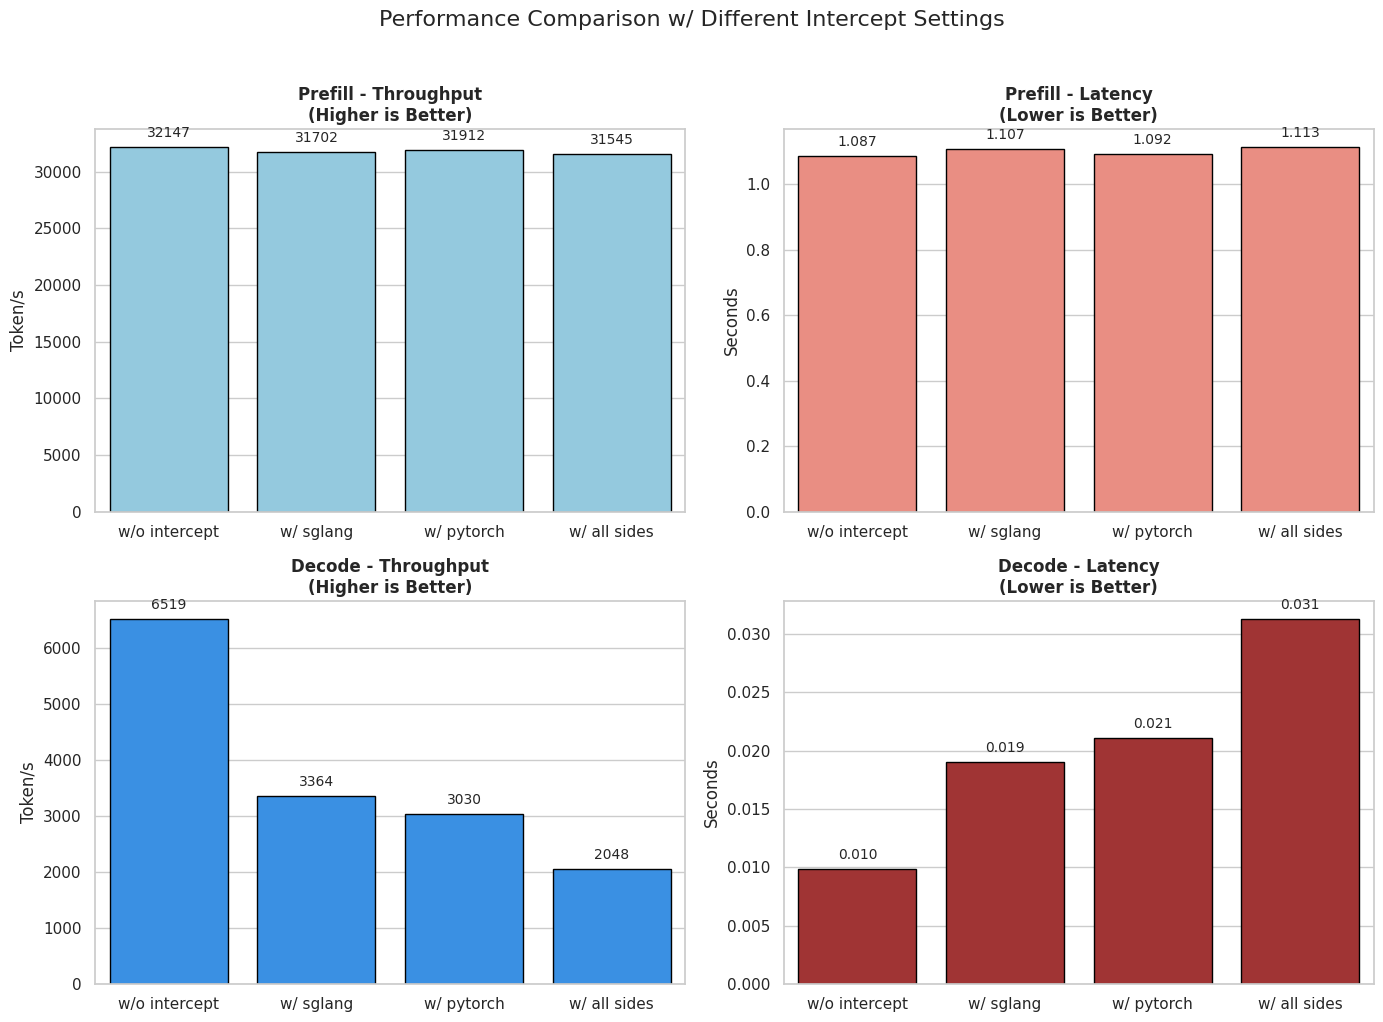

The matplotlib source for this figure:
import matplotlib.pyplot as plt
import seaborn as sns
import pandas as pd
import numpy as np

# Set style (removed Chinese font settings to rely on system defaults)
sns.set_theme(style="whitegrid")

# === 1. Data Preparation ===
raw_data = [
    # --- w/o intercept ---
    {'Setting': 'w/o intercept', 'Phase': 'Prefill', 'Metric': 'Throughput', 'Value': np.mean([24742.47, 40157.75, 23580.34, 40108.51])},
    {'Setting': 'w/o intercept', 'Phase': 'Prefill', 'Metric': 'Latency', 'Value': np.mean([1.32436, 0.81598, 1.38963, 0.81698])},
    {'Setting': 'w/o intercept', 'Phase': 'Decode', 'Metric': 'Throughput', 'Value': np.mean([6584.83, 6642.71, 6418.71, 6431.49])},
    {'Setting': 'w/o intercept', 'Phase': 'Decode', 'Metric': 'Latency', 'Value': np.mean([0.00972, 0.00963, 0.00997, 0.00995])},

    # --- w/ intercept sglang side ---
    {'Setting': 'w/ sglang', 'Phase': 'Prefill', 'Metric': 'Throughput', 'Value': np.mean([23290.35, 39796.71, 23813.00, 39907.96])},
    {'Setting': 'w/ sglang', 'Phase': 'Prefill', 'Metric': 'Latency', 'Value': np.mean([1.40693, 0.82338, 1.37606, 0.82109])},
    {'Setting': 'w/ sglang', 'Phase': 'Decode', 'Metric': 'Throughput', 'Value': np.mean([3325.70, 3352.28, 3367.37, 3409.57])},
    {'Setting': 'w/ sglang', 'Phase': 'Decode', 'Metric': 'Latency', 'Value': np.mean([0.01924, 0.01909, 0.01901, 0.01877])},

    # --- w/ intercept pytorch side ---
    {'Setting': 'w/ pytorch', 'Phase': 'Prefill', 'Metric': 'Throughput', 'Value': np.mean([23290.35, 40054.09, 24134.03, 40171.46])},
    {'Setting': 'w/ pytorch', 'Phase': 'Prefill', 'Metric': 'Latency', 'Value': np.mean([1.37631, 0.81809, 1.35775, 0.81570])},
    {'Setting': 'w/ pytorch', 'Phase': 'Decode', 'Metric': 'Throughput', 'Value': np.mean([3055.38, 3069.32, 2987.69, 3007.94])},
    {'Setting': 'w/ pytorch', 'Phase': 'Decode', 'Metric': 'Latency', 'Value': np.mean([0.02095, 0.02085, 0.02142, 0.02128])},

    # --- w/ intercept all sides ---
    {'Setting': 'w/ all sides', 'Phase': 'Prefill', 'Metric': 'Throughput', 'Value': np.mean([23135.48, 39820.94, 23679.73, 39542.21])},
    {'Setting': 'w/ all sides', 'Phase': 'Prefill', 'Metric': 'Latency', 'Value': np.mean([1.41635, 0.82288, 1.38380, 0.82868])},
    {'Setting': 'w/ all sides', 'Phase': 'Decode', 'Metric': 'Throughput', 'Value': np.mean([1981.21, 2039.97, 2094.90, 2076.57])},
    {'Setting': 'w/ all sides', 'Phase': 'Decode', 'Metric': 'Latency', 'Value': np.mean([0.03230, 0.03137, 0.03055, 0.03082])},
]

df = pd.DataFrame(raw_data)

# === 2. Plotting ===
# Create 2x2 subplot layout
fig, axes = plt.subplots(2, 2, figsize=(14, 10))
fig.suptitle('Performance Comparison w/ Different Intercept Settings', fontsize=16, y=1.02)

# Define configurations
metrics_config = {
    ('Prefill', 'Throughput'): {'ax': axes[0, 0], 'color': 'skyblue', 'fmt': '{:.0f}', 'ylabel': 'Token/s'},
    ('Prefill', 'Latency'):    {'ax': axes[0, 1], 'color': 'salmon', 'fmt': '{:.3f}', 'ylabel': 'Seconds'},
    ('Decode', 'Throughput'):  {'ax': axes[1, 0], 'color': 'dodgerblue', 'fmt': '{:.0f}', 'ylabel': 'Token/s'},
    ('Decode', 'Latency'):     {'ax': axes[1, 1], 'color': 'firebrick', 'fmt': '{:.3f}', 'ylabel': 'Seconds'},
}

# Loop to draw plots
for (phase, metric), config in metrics_config.items():
    ax = config['ax']
    subset = df[(df['Phase'] == phase) & (df['Metric'] == metric)]
    
    # Draw barplot
    sns.barplot(data=subset, x='Setting', y='Value', ax=ax, color=config['color'], edgecolor='black')
    
    # Set titles and labels (English)
    title_suffix = "(Higher is Better)" if metric == 'Throughput' else "(Lower is Better)"
    ax.set_title(f"{phase} - {metric}\n{title_suffix}", fontsize=12, fontweight='bold')
    ax.set_ylabel(config['ylabel'])
    ax.set_xlabel('') 
    
    # Add value annotations
    for p in ax.patches:
        height = p.get_height()
        ax.annotate(config['fmt'].format(height),
                    (p.get_x() + p.get_width() / 2., height),
                    ha='center', va='bottom', 
                    xytext=(0, 5), textcoords='offset points', fontsize=10)

plt.tight_layout()

# Save the figure instead of showing it (better for headless servers)
output_filename = 'performance_comparison.png'
plt.savefig(output_filename, dpi=300, bbox_inches='tight')
print(f"Graph successfully saved to: {output_filename}")